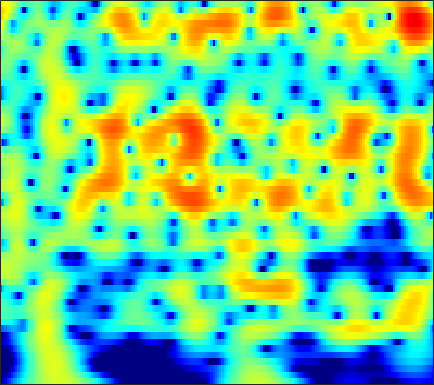

The file beside this chart, header and first rows:
-19.97, -18.244, -16.136, -14.216, -12.884, -11.231, -9.7034, -8.6309, -7.2908, -6.0459, -4.8908, -4.0802, -3.0712, -2.1418, -1.4962, -0.70122, 0.019045, 0.51121, 1.1042, 1.6253, 2.0756, 2.3673, 2.696, 2.9563
-22.26, -21.05, -19.3, -17.45, -16.05, -14.21, -12.42, -11.12, -9.462, -7.897, -6.429, -5.392, -4.099, -2.907, -2.08, -1.067, -0.1543, 0.4634, 1.199, 1.834, 2.369, 2.705, 3.067, 3.33
-28.75, -27, -24.43, -21.81, -19.9, -17.46, -15.14, -13.5, -11.43, -9.486, -7.682, -6.419, -4.853, -3.422, -2.436, -1.239, -0.1726, 0.5418, 1.381, 2.093, 2.677, 3.033, 3.396, 3.633
-33.68, -32.08, -28.9, -25.43, -22.94, -19.86, -17.03, -15.06, -12.62, -10.38, -8.316, -6.889, -5.138, -3.555, -2.475, -1.177, -0.03418, 0.7226, 1.6, 2.331, 2.915, 3.258, 3.591, 3.781
-31.29, -29.07, -26.02, -23.04, -20.92, -18.25, -15.74, -13.95, -11.68, -9.546, -7.568, -6.19, -4.495, -2.964, -1.924, -0.6773, 0.4109, 1.124, 1.941, 2.604, 3.116, 3.401, 3.65, 3.75
-25.55, -23.97, -21.64, -19.18, -17.39, -15.11, -12.98, -11.46, -9.517, -7.669, -5.932, -4.713, -3.21, -1.85, -0.9268, 0.1763, 1.133, 1.753, 2.448, 2.987, 3.369, 3.552, 3.658, 3.607
-18.31, -17.68, -16.48, -14.99, -13.78, -12.13, -10.47, -9.229, -7.584, -5.994, -4.487, -3.422, -2.098, -0.8837, -0.04749, 0.9599, 1.834, 2.393, 3, 3.437, 3.696, 3.769, 3.703, 3.448
-25.96, -22.18, -17.97, -14.85, -13.05, -11.12, -9.529, -8.449, -7.096, -5.801, -4.521, -3.554, -2.25, -0.9566, -0.01806, 1.149, 2.175, 2.824, 3.51, 3.978, 4.215, 4.238, 4.053, 3.611
-11.55, -11.33, -10.54, -9.625, -9.094, -8.665, -8.564, -8.756, -9.408, -10.24, -10.25, -9.09, -6.498, -3.756, -1.917, 0.15, 1.786, 2.756, 3.735, 4.39, 4.741, 4.805, 4.629, 4.147
-4.356, -4.436, -4.453, -4.572, -4.793, -5.237, -5.92, -6.692, -8.123, -9.704, -10.38, -9.51, -6.967, -4.155, -2.278, -0.2083, 1.386, 2.318, 3.261, 3.894, 4.232, 4.295, 4.135, 3.708
-2.205, -2.228, -2.353, -2.576, -2.743, -2.95, -3.175, -3.311, -3.342, -3.18, -2.873, -2.52, -1.813, -0.8775, -0.132, 0.8036, 1.619, 2.138, 2.7, 3.069, 3.212, 3.164, 2.904, 2.428
-1.561, -1.729, -2.073, -2.374, -2.544, -2.751, -2.913, -2.926, -2.773, -2.464, -1.99, -1.505, -0.7203, 0.1121, 0.7058, 1.42, 2.059, 2.471, 2.888, 3.104, 3.107, 2.972, 2.602, 1.995
-2.102, -2.454, -2.906, -3.465, -4.075, -5.107, -6.165, -6.816, -7.121, -6.42, -4.883, -3.522, -1.801, -0.364, 0.5446, 1.596, 2.489, 3.021, 3.512, 3.776, 3.838, 3.744, 3.401, 2.777
-4.886, -4.651, -4.434, -4.857, -5.677, -7.33, -10.06, -13.4, -17.94, -13.49, -8.378, -5.674, -3.153, -1.378, -0.2967, 0.9705, 1.997, 2.606, 3.238, 3.715, 4.008, 4.072, 3.934, 3.551
-10.12, -6.968, -4.812, -3.905, -3.486, -3.308, -3.528, -3.688, -3.865, -3.889, -3.431, -3.031, -2.709, -2.389, -1.98, -1.251, -0.4056, 0.2908, 1.308, 2.277, 3.013, 3.375, 3.641, 3.662
-1.732, -1.066, -0.468, 0.1313, 0.5103, 0.6722, 0.5778, 0.3836, -0.04611, -0.6069, -1.537, -2.601, -4.448, -7.088, -9.922, -12.52, -8.831, -5.617, -2.385, -0.1995, 1.255, 2.028, 2.714, 3.026
2.289, 2.255, 2.284, 2.416, 2.373, 2.198, 1.97, 1.673, 1.165, 0.4577, -0.6014, -1.495, -2.859, -4.611, -5.765, -6.212, -5.479, -4.339, -2.62, -1.28, -0.3203, 0.2186, 0.6538, 0.7681
2.869, 2.776, 2.779, 2.693, 2.532, 2.368, 2.168, 1.944, 1.569, 1.081, 0.5889, 0.2063, -0.406, -0.9258, -1.161, -1.415, -1.505, -1.396, -1.221, -1.123, -1.04, -1.066, -1.297, -1.705
2.501, 2.479, 2.406, 2.285, 2.294, 2.288, 2.175, 2.083, 1.883, 1.641, 1.381, 1.101, 0.7433, 0.4822, 0.2532, -0.04608, -0.2023, -0.3235, -0.5607, -0.7918, -1.115, -1.505, -2.195, -3.094
1.151, 1.063, 1.014, 1.309, 1.677, 2.001, 2.222, 2.335, 2.349, 2.223, 1.875, 1.567, 1.214, 0.7856, 0.4702, 0.2799, 0.1838, 0.09283, 0.0569, 0.0127, -0.2678, -0.599, -1.227, -2.257
-4.771, -5.598, -3.996, -1.327, 0.1256, 1.526, 2.566, 2.963, 3.121, 2.834, 2.136, 1.46, 0.1931, -1.274, -2.043, -2.328, -1.855, -1.095, 0.04576, 0.8347, 1.309, 1.501, 1.408, 0.957
-6.833, -7.34, -5.643, -2.23, -0.6173, 0.9915, 2.148, 2.534, 2.573, 2.069, 1.122, -0.1851, -2.855, -6.794, -12.6, -17.08, -8.412, -4.8, -1.778, -0.08182, 1.132, 1.706, 2.073, 2.242
-2.008, -1.821, -1.023, -0.1973, 0.2398, 1.087, 1.496, 1.647, 1.599, 1.262, 0.5667, -0.1871, -1.143, -2.364, -2.997, -3.251, -3.092, -2.481, -1.713, -1.009, -0.3322, -0.01259, 0.3485, 0.6172
-1.325, -0.5816, 0.4089, 0.9128, 1.404, 1.847, 2.026, 2.098, 2.032, 1.755, 1.268, 0.9661, 0.2814, -0.3179, -0.6616, -1.273, -1.498, -1.648, -1.865, -1.802, -1.882, -1.891, -1.798, -1.775
0.2223, 1.032, 1.809, 2.292, 2.803, 2.992, 3.169, 3.182, 2.997, 2.624, 2.14, 1.677, 0.802, 0.05821, -0.6701, -1.613, -2.294, -2.934, -3.465, -3.842, -4.394, -4.674, -5.239, -5.892
1.965, 2.404, 2.713, 3.349, 3.603, 3.806, 4.033, 3.975, 3.719, 3.279, 2.576, 1.716, 0.6241, -1.066, -2.491, -4.318, -6.645, -7.654, -7.909, -7.991, -7.519, -7.718, -8.892, -11.05
0.9969, 1.008, 1.613, 2.506, 2.864, 3.71, 4.03, 4.152, 4.098, 3.694, 2.86, 2.135, 0.587, -1.446, -3.341, -7.351, -12.9, -21.94, -15.68, -10.7, -7.922, -7.145, -6.47, -6.633
-9.786, -8.809, -3.684, -0.863, 0.9093, 2.528, 3.331, 3.748, 3.888, 3.589, 3.111, 2.515, 1.375, 0.2708, -1.018, -2.189, -3.695, -4.076, -4.376, -3.916, -3.441, -3.057, -2.562, -2.342
-3.323, -3.437, -1.478, -0.1331, 1.246, 2.298, 2.939, 3.203, 3.086, 2.729, 2.209, 1.513, 0.8579, -0.03891, -0.5206, -0.8944, -1.261, -1.111, -1.227, -0.853, -0.8103, -0.6099, -0.6424, -0.7264
2.059, 2.061, 2.442, 2.638, 3.115, 3.074, 3.24, 2.958, 2.37, 1.531, 0.06055, -1.02, -2.682, -4.261, -4.309, -4.339, -2.931, -2.258, -1.225, -0.4719, 0.02287, 0.2727, 0.1842, -0.04903
1.881, 2.419, 2.7, 3.379, 3.373, 3.505, 3.186, 2.792, 1.996, 0.5723, -1.325, -3.439, -7.724, -15.83, -21.16, -11.12, -5.781, -3.902, -1.684, -0.5939, 0.3375, 0.5657, 0.7989, 0.5258
-1.408, 0.01875, 1.288, 2.278, 2.553, 2.987, 2.792, 2.581, 1.931, 0.9537, -0.1328, -1.319, -2.488, -3.709, -3.796, -3.698, -2.778, -2.082, -1.003, -0.2289, 0.3752, 0.6297, 0.8172, 0.6891
-1.748, -0.4296, 0.9156, 1.697, 2.162, 2.469, 2.529, 2.362, 1.922, 1.373, 0.5887, 0.08678, -0.7492, -1.241, -1.69, -1.785, -1.841, -1.482, -1.078, -0.4115, 0.001921, 0.3952, 0.5835, 0.6451
0.9266, 1.202, 1.89, 1.989, 2.425, 2.252, 2.325, 2.052, 1.658, 1.098, 0.2232, -0.3566, -1.599, -2.62, -3.698, -4.288, -4.762, -4.161, -3.459, -2.01, -0.9663, -0.1212, 0.5146, 0.969
1.52, 1.465, 1.398, 1.584, 1.493, 1.575, 1.304, 1.189, 0.7569, 0.04624, -0.7716, -1.861, -3.195, -5.744, -7.854, -13.8, -21.3, -14.86, -8.192, -4.451, -1.77, -0.4912, 0.9145, 1.73
-1.403, -1.769, -2.242, -1.706, -1.73, -1.037, -0.9757, -0.9359, -1.188, -1.666, -2.396, -2.952, -4.147, -5.029, -6.309, -6.996, -7.44, -6.504, -4.641, -2.688, -0.6485, 0.4231, 1.768, 2.634
-9.855, -14.47, -11.79, -8.138, -5.86, -4.573, -3.57, -3.602, -3.762, -4.206, -4.879, -5.22, -5.713, -5.784, -5.363, -4.887, -3.684, -3.081, -1.571, -0.3486, 0.9082, 1.774, 2.68, 3.438
-4.997, -6.222, -6.341, -5.887, -4.518, -4.481, -4.404, -4.829, -5.941, -7.636, -9.641, -11.85, -12.37, -11.52, -8.991, -6.593, -3.998, -2.585, -0.7327, 0.8185, 1.983, 2.807, 3.522, 4.058
1.334, 0.5542, -0.06824, -0.7994, -1.431, -2.084, -3.478, -4.411, -6.35, -8.651, -12.33, -14.32, -17.16, -14.79, -10.5, -7.259, -4.305, -2.297, -0.3815, 1.409, 2.651, 3.395, 4.091, 4.346
3.122, 2.535, 1.672, 0.9088, -0.2576, -1.277, -2.907, -4.409, -6.423, -8.685, -11.02, -12.01, -11.87, -11.11, -8.813, -6.656, -4.176, -2.406, -0.5802, 1.174, 2.437, 3.156, 3.876, 4.108
2.103, 1.754, 0.9911, 0.1858, -0.5085, -1.96, -3.36, -5.016, -7.44, -11.01, -16.56, -24.65, -22.11, -14.59, -10.81, -7.541, -5.24, -3.413, -1.681, -0.133, 1.286, 2.034, 2.918, 3.494
-0.4549, -0.6048, -0.7545, -1.315, -1.552, -2.32, -3.496, -4.241, -5.796, -7.444, -9.097, -9.959, -10.02, -9.553, -8.702, -7.278, -6.073, -4.958, -3.461, -2.031, -0.5109, 0.521, 1.695, 2.7
-4.403, -4.019, -3.361, -2.828, -2.828, -2.633, -2.878, -3.243, -3.811, -4.553, -5.207, -5.925, -6.654, -7.194, -8.009, -8.687, -9.062, -9.159, -7.522, -5.257, -2.909, -1.187, 0.6411, 2.127
-11.68, -8.939, -6.466, -4.558, -3.819, -3.122, -2.649, -2.676, -2.8, -3.146, -3.714, -4.179, -5.207, -6.527, -7.791, -10.71, -16.2, -24.37, -15.23, -8.355, -4.29, -1.995, 0.32, 2.047
-10.37, -8.441, -6.46, -4.935, -3.976, -3.37, -2.986, -2.797, -2.834, -2.994, -3.354, -3.629, -4.07, -4.759, -5.271, -5.869, -6.311, -6.287, -5.267, -3.625, -1.844, -0.5433, 1.027, 2.298
-4.908, -4.514, -3.996, -3.678, -3.354, -3.195, -3.316, -3.389, -3.632, -3.903, -4.059, -4.203, -4.154, -3.945, -3.802, -3.417, -2.843, -2.37, -1.588, -0.6438, 0.3427, 1.025, 1.903, 2.651
-1.798, -1.868, -1.924, -2.12, -2.499, -2.938, -3.613, -4.375, -5.388, -6.395, -6.945, -6.901, -6.285, -5.058, -4.092, -2.895, -1.722, -0.8879, 0.04718, 0.9122, 1.7, 2.192, 2.719, 3.115
0.04818, -0.1384, -0.4851, -0.8822, -1.391, -2.385, -3.681, -5.022, -7.669, -11.77, -19.47, -19.02, -11.63, -7.304, -4.931, -2.749, -1.115, -0.06045, 1.06, 1.919, 2.584, 2.997, 3.335, 3.466
0.1943, 0.153, -0.01117, -0.2442, -0.4845, -1.257, -2.27, -3.131, -4.764, -6.55, -7.727, -7.783, -6.542, -4.668, -3.163, -1.643, -0.388, 0.5005, 1.455, 2.17, 2.7, 3.033, 3.241, 3.198
-1.754, -1.147, -0.5161, -0.2231, 0.02198, 0.03519, -0.2913, -0.6691, -1.101, -1.589, -1.963, -1.989, -1.926, -1.68, -1.328, -0.7671, -0.2099, 0.2117, 0.9065, 1.546, 2.066, 2.348, 2.599, 2.581
-4.702, -2.657, -0.8153, 0.249, 0.5969, 1.057, 1.226, 1.112, 0.9225, 0.653, 0.2265, -0.1001, -0.5272, -1.065, -1.64, -2.033, -2.058, -1.936, -1.229, -0.1506, 0.8963, 1.456, 2.043, 2.33
-1.502, -0.5954, 0.3861, 1.117, 1.262, 1.383, 1.504, 1.599, 1.393, 1.097, 0.6733, 0.04523, -1.034, -2.549, -4.106, -7.435, -11.5, -11.13, -7.147, -3.501, -0.957, 0.3983, 1.561, 2.235
1.854, 1.505, 0.9229, 0.3478, 0.1967, -0.2722, -0.5185, -0.4161, -0.2318, -0.1979, -0.3018, -0.5246, -1.316, -2.65, -3.774, -5.785, -7.507, -7.647, -5.611, -3.131, -1.084, 0.1699, 1.264, 1.929
3.387, 2.25, 0.3049, -2.387, -4.683, -6.603, -6.412, -5.404, -3.425, -2.112, -1.432, -1.017, -0.771, -0.7893, -1.106, -1.311, -1.326, -1.024, -0.6426, -0.1334, 0.382, 0.7713, 1.23, 1.56
5.302, 3.833, 1.317, -1.984, -5.164, -9.63, -8.757, -6.868, -4.477, -2.997, -2.07, -1.645, -0.9536, -0.2651, 0.08679, 0.4302, 0.6381, 0.8237, 0.9363, 0.8572, 0.5886, 0.2073, -0.1774, -0.4046
7.15, 6.134, 4.529, 2.7, 1.456, -0.05259, -1.282, -2.184, -3.364, -4.501, -5.148, -5.229, -4.229, -2.666, -1.293, -0.1912, 0.4205, 0.4041, 0.2057, -0.4449, -1.594, -2.804, -5.172, -7.875
7.287, 6.704, 5.783, 4.692, 3.582, 2.107, 0.4122, -0.9699, -3.622, -7.843, -16.63, -21.04, -9.856, -5.291, -3.201, -1.53, -0.685, -0.5335, -0.8922, -1.847, -3.447, -5.107, -8.197, -12.24
5.675, 5.393, 4.904, 4.299, 3.817, 2.895, 1.77, 0.7309, -0.6669, -2.035, -3.061, -3.383, -3.014, -2.221, -1.735, -1.14, -0.9235, -0.8883, -1.342, -2.196, -3.402, -4.609, -6.158, -7.517
